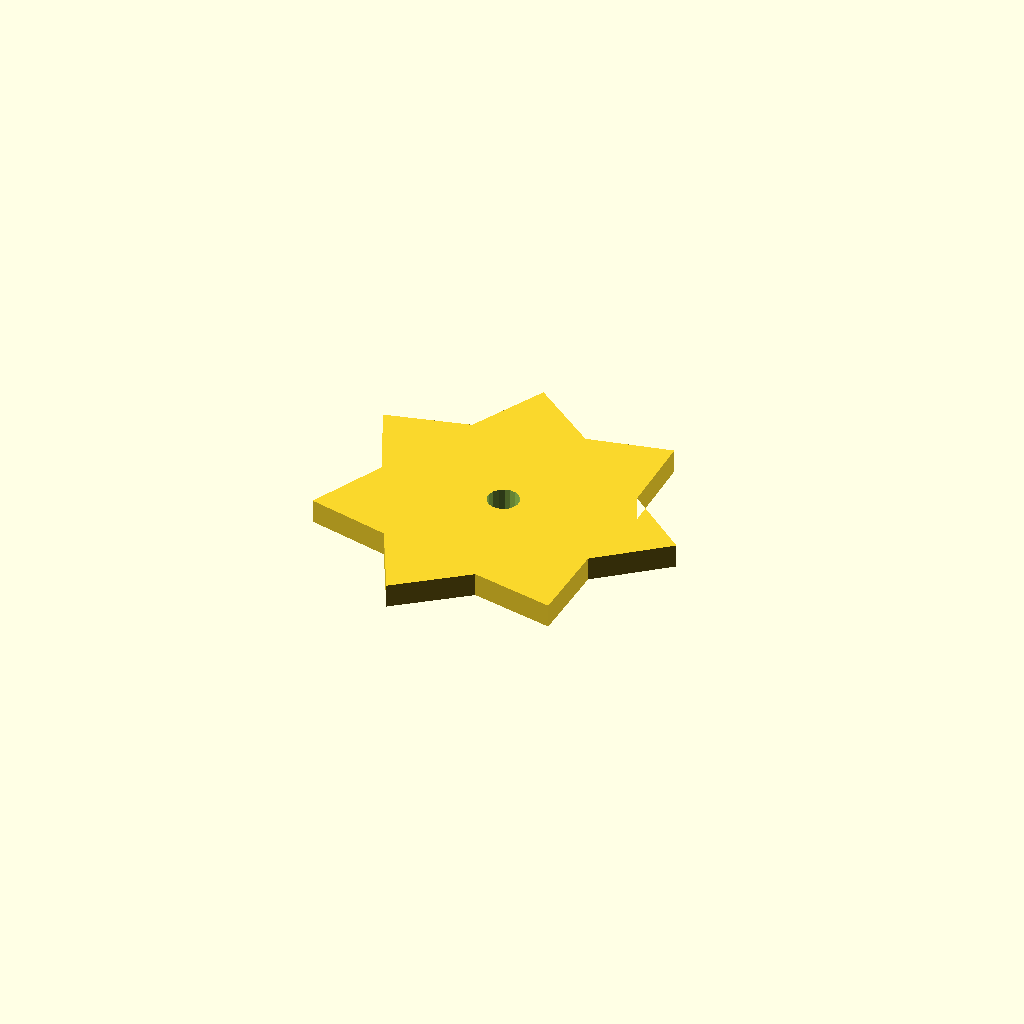
Cell 1: the model at its default parameters.
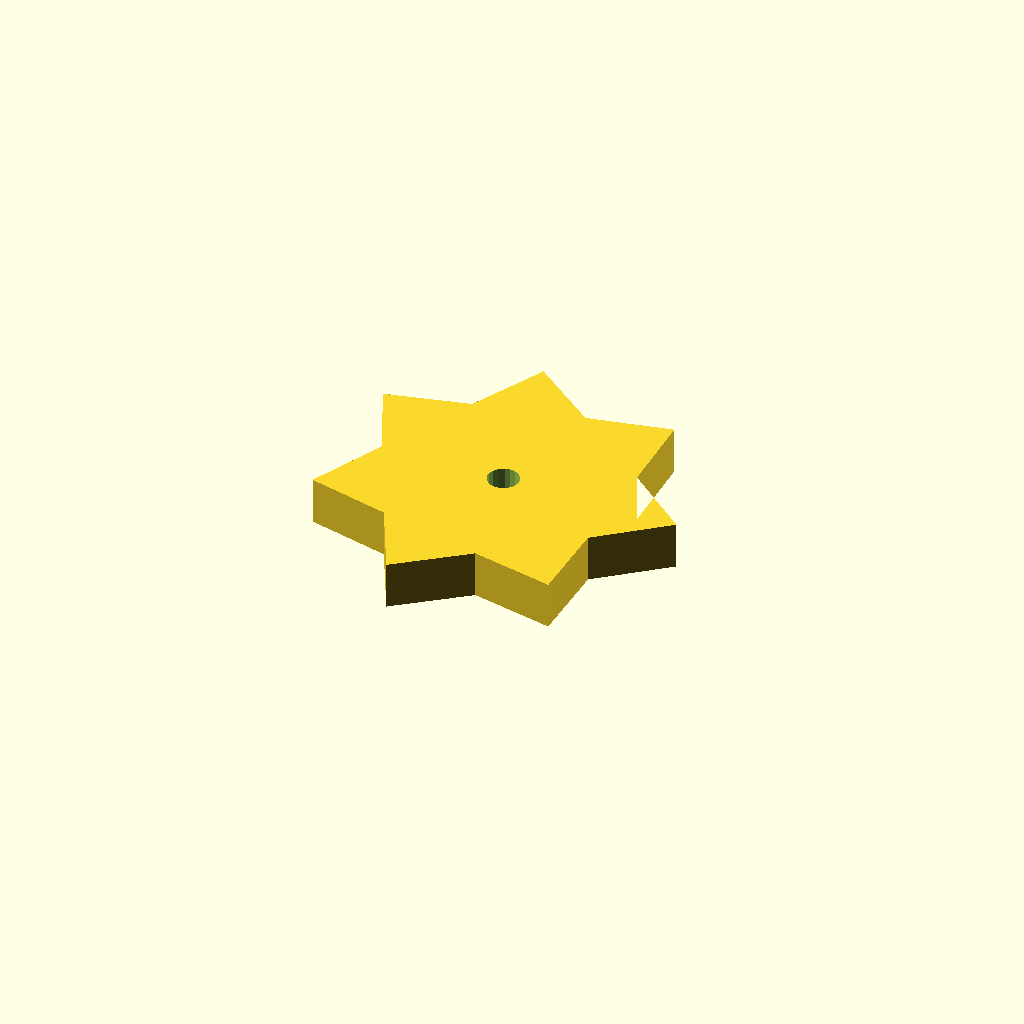
Cell 2: plate_t = 12 (everything else at default).
All cells are drawn from one camera (rotation 55°, 0°, 25°, orthographic, colour scheme Cornfield), so only the parameter changes between them.
OpenSCAD source file optional_data/data/sketch4/starwheels/part_0053.scad:
$fn = 32;

// ----------------------------------------------------------------------
// Star wheel: 7-point blunt, R45
// ----------------------------------------------------------------------

// --- parameters (mm) ---
n_points = 7;             // number of points / teeth
r_out = 45;               // tip radius
r_in = 31.5;              // root radius
bore_r = 4;               // centre bore radius
plate_t = 6;              // plate thickness, Z (extrusion height)
bore_d = 8;               // centre bore diameter

profile = [[85.544, 43.872], [68.924, 57.539], [68.601, 79.054], [47.553, 74.582], [30.53, 87.744], [20.904, 68.499], [0, 63.397], [9.044, 43.872], [0, 24.347], [20.904, 19.244], [30.53, 0], [47.553, 13.162], [68.601, 8.689], [68.924, 30.204]];  // primary outline, 14 points, counter clockwise
void_1 = [[44.47, 44.635], [43.972, 45.932], [43.061, 46.98], [41.846, 47.654], [40.474, 47.871], [39.11, 47.606], [37.919, 46.891], [37.045, 45.811], [36.593, 44.497], [36.617, 43.109], [37.115, 41.812], [38.026, 40.763], [39.241, 40.09], [40.613, 39.872], [41.977, 40.137], [43.168, 40.853], [44.042, 41.933], [44.494, 43.246]];  // centre bore, 18 points

// --- the one profile operation ---
difference() {
  linear_extrude(height = plate_t) polygon(points = profile);
  translate([0, 0, -1])
    linear_extrude(height = plate_t + 2) polygon(points = void_1);
}
Customizer parameters (derived from the source; name, type, default, range or options):
n_points: number, default 7
r_out: number, default 45
r_in: number, default 31.5
bore_r: number, default 4
plate_t: number, default 6
bore_d: number, default 8
